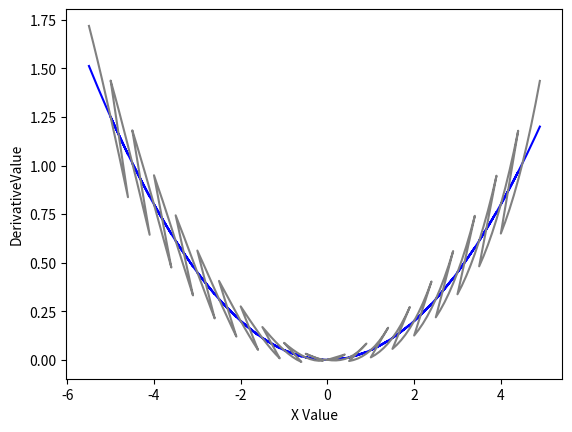

Write the Python code that produced this figure.
import sympy as sym
from sympy import Subs, Function
import numpy as np
import math
import matplotlib.pyplot as plt

x = sym.Symbol('x')

yAxis = [ ]
xAxis = [ ]

tyAxis = [ ]

def valueOrigEquation(fX, value):
    diffValue = fX.subs(x, value)
    return diffValue


def taylorExpVal(fX,xvalue,avalue):
    f0 = fX.subs(x, xvalue)
    print(f0)
    sum = f0
    for i in range(1,3):
        equation = sym.diff(fX, x)
        newterm = (equation.subs(x, xvalue)) / math.factorial(i)
        xadiff = (xvalue-avalue)**i
        newterm = newterm * xadiff
        sum += newterm
    return sum


def rangeDefPlot(fX):
    for aval in np.arange(-5,5,0.5):
        min = aval - 0.5
        max = aval + 0.5
        i = 0
        for xval in np.arange(min,max,0.1):
            yAxis.append(valueOrigEquation(fX, xval))
            xAxis.append(xval)
            tyAxis.append(taylorExpVal(fX, xval, aval))

    print("{0},{1}".format(len(tyAxis),len(xAxis)))
    plt.plot(xAxis,yAxis,'blue')
    plt.plot(xAxis,tyAxis,'gray')
    plt.ylabel('DerivativeValue')
    plt.xlabel('X Value')
    plt.show()

fX = x ** 2 /20
rangeDefPlot(fX)
